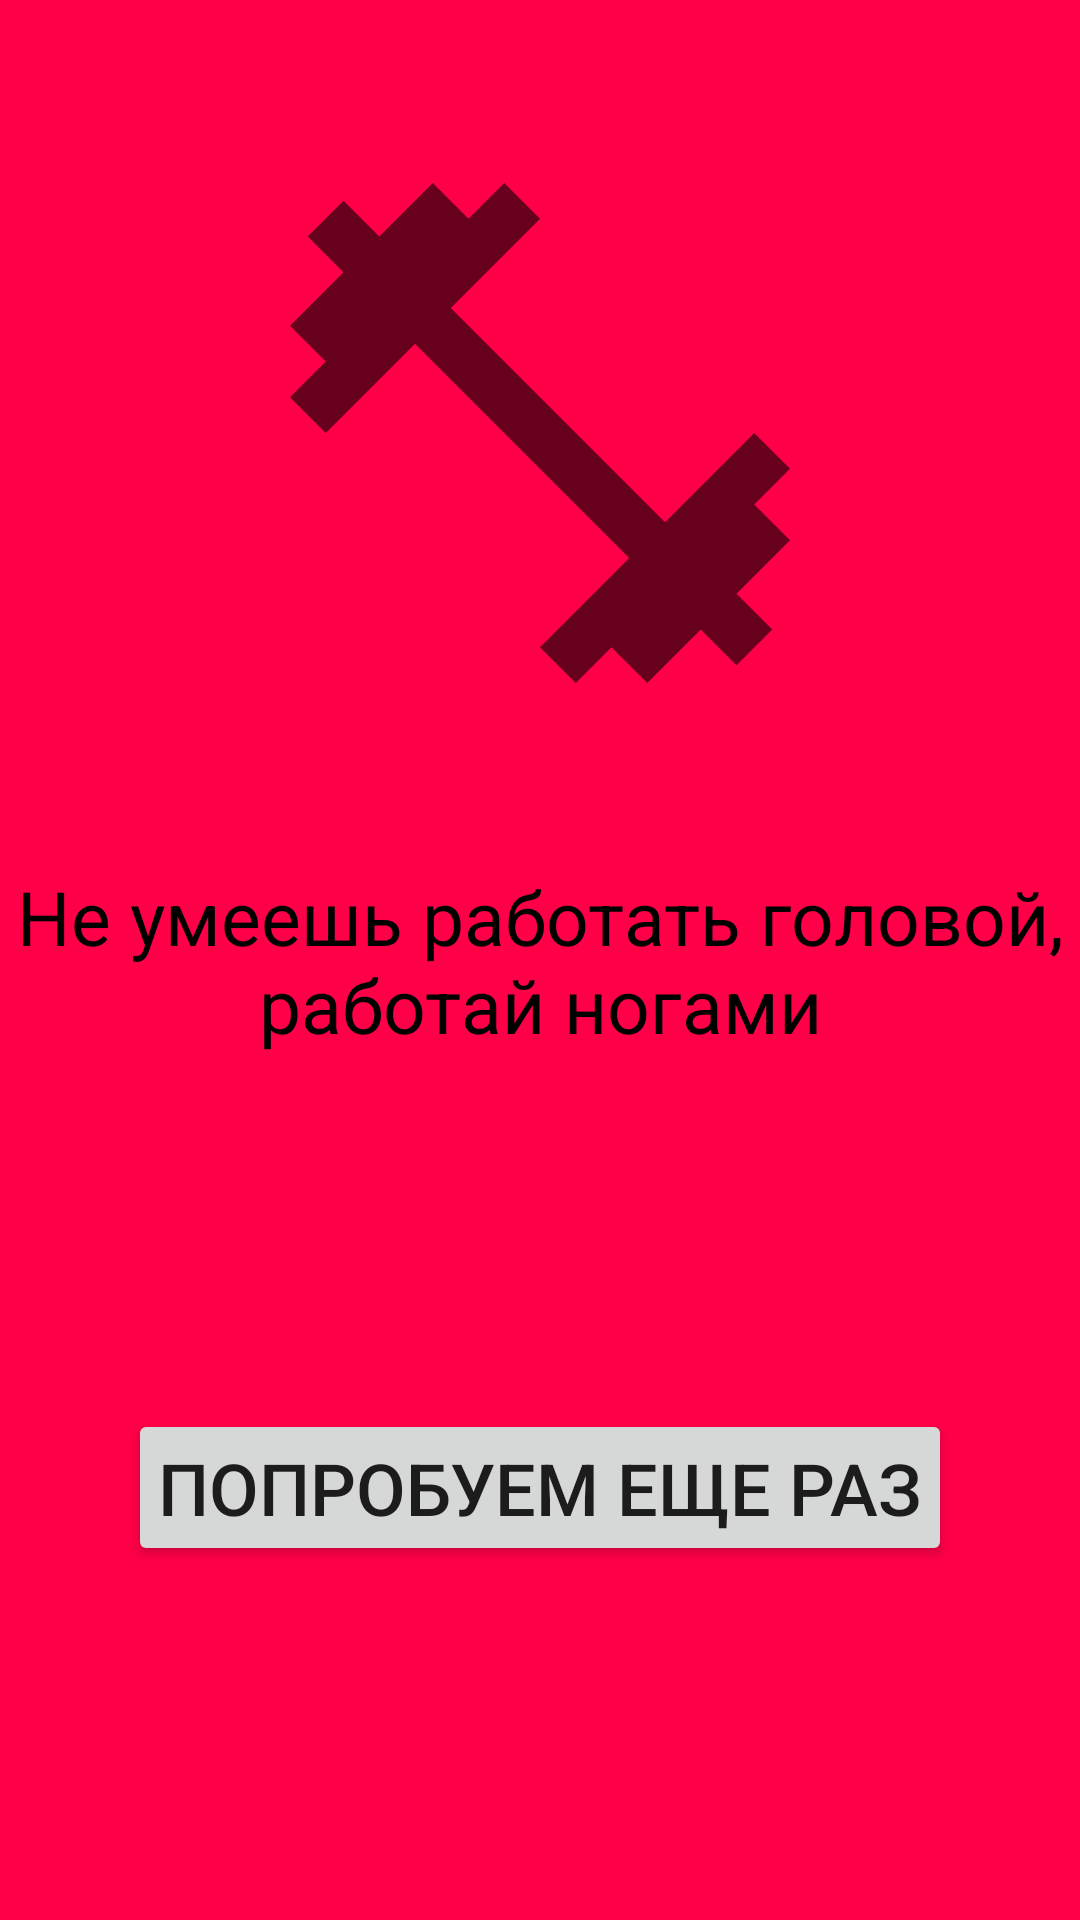

This screen was rendered from an Android layout file. Write that file and the resources it references.
<!-- AndroidManifest.xml: application theme AppTheme -->
<!-- res/layout/fragment_quiz_lose.xml -->
<?xml version="1.0" encoding="utf-8"?>
<layout xmlns:android="http://schemas.android.com/apk/res/android"
    xmlns:app="http://schemas.android.com/apk/res-auto">

    <androidx.constraintlayout.widget.ConstraintLayout
        android:id="@+id/QuizLoseConstraintLayout"
        android:layout_width="match_parent"
        android:layout_height="match_parent"
        android:background="@color/colorLose">

        <ImageView
            android:layout_width="wrap_content"
            android:layout_height="wrap_content"
            android:contentDescription="@string/accessibility_lose"
            android:src="@drawable/ic_baseline_fitness_center_24"
            app:layout_constraintBottom_toTopOf="@+id/text_lose"
            app:layout_constraintEnd_toEndOf="parent"
            app:layout_constraintStart_toStartOf="parent"
            app:layout_constraintTop_toTopOf="parent" />

        <TextView
            android:id="@+id/text_lose"
            android:layout_width="wrap_content"
            android:layout_height="wrap_content"
            android:text="@string/text_lose"
            android:textAlignment="center"
            android:textColor="@android:color/black"
            android:textSize="25sp"
            app:layout_constraintBottom_toBottomOf="parent"
            app:layout_constraintEnd_toEndOf="parent"
            app:layout_constraintStart_toStartOf="parent"
            app:layout_constraintTop_toTopOf="parent" />

        <Button
            android:id="@+id/try_again_button"
            android:layout_width="wrap_content"
            android:layout_height="wrap_content"
            android:paddingStart="10dp"
            android:paddingEnd="10dp"
            android:text="@string/try_again"
            android:textSize="24sp"
            app:layout_constraintBottom_toBottomOf="parent"
            app:layout_constraintEnd_toEndOf="parent"
            app:layout_constraintStart_toStartOf="parent"
            app:layout_constraintTop_toBottomOf="@+id/text_lose" />
    </androidx.constraintlayout.widget.ConstraintLayout>

</layout>
<!-- resources referenced by this layout -->
<resources>
  <color name="colorLose">#FF0048</color>
  <!-- drawable ic_baseline_fitness_center_24 (drawable) -->
  <vector android:height="200dp" android:tint="?attr/colorControlNormal"
      android:viewportHeight="24" android:viewportWidth="24"
      android:width="200dp" xmlns:android="http://schemas.android.com/apk/res/android">
      <path android:fillColor="@android:color/white" android:pathData="M20.57,14.86L22,13.43 20.57,12 17,15.57 8.43,7 12,3.43 10.57,2 9.14,3.43 7.71,2 5.57,4.14 4.14,2.71 2.71,4.14l1.43,1.43L2,7.71l1.43,1.43L2,10.57 3.43,12 7,8.43 15.57,17 12,20.57 13.43,22l1.43,-1.43L16.29,22l2.14,-2.14 1.43,1.43 1.43,-1.43 -1.43,-1.43L22,16.29z"/>
  </vector>
  <string name="accessibility_lose">Fuck</string>
  <string name="text_lose">Не умеешь работать головой, работай ногами</string>
  <string name="try_again">Попробуем еще раз</string>
  <style name="AppTheme" parent="Theme.AppCompat.Light.DarkActionBar">
          
          <item name="colorPrimary">@color/colorPrimary</item>
          <item name="colorPrimaryDark">@color/colorPrimaryDark</item>
          <item name="colorAccent">@color/colorAccent</item>
      </style>
  <color name="colorPrimary">#6200EE</color>
  <color name="colorPrimaryDark">#3700B3</color>
  <color name="colorAccent">#03DAC5</color>
</resources>
